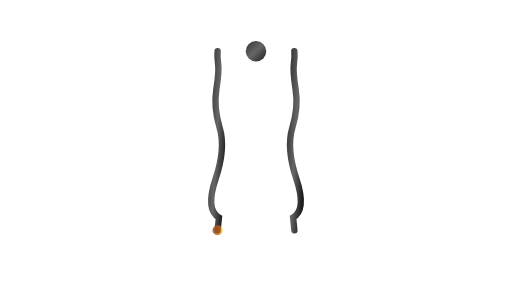
t = 0.00 s
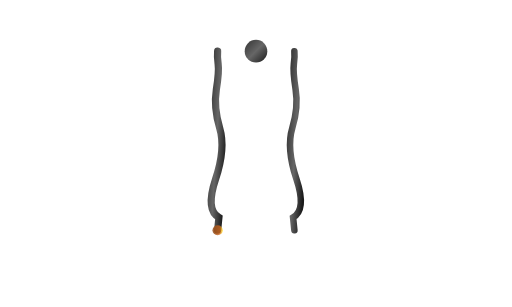
t = 1.25 s
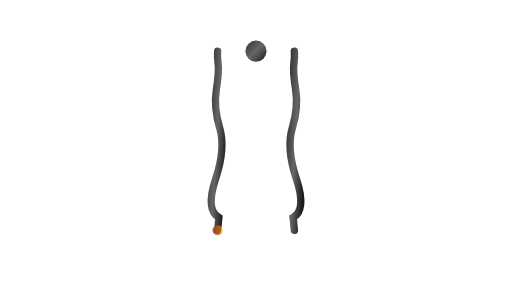
t = 2.63 s
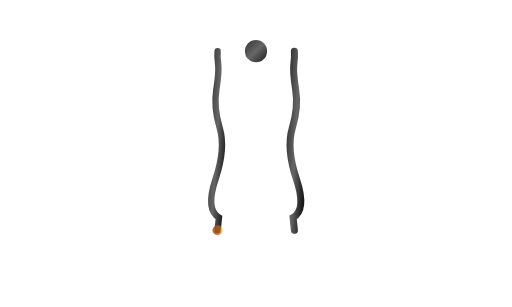
t = 4.00 s
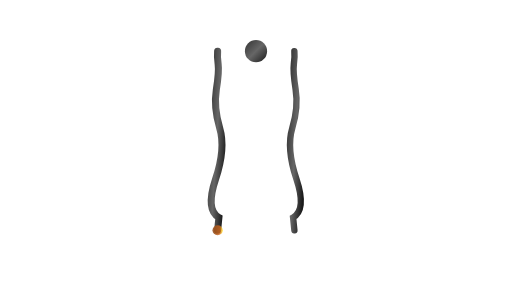
t = 5.00 s
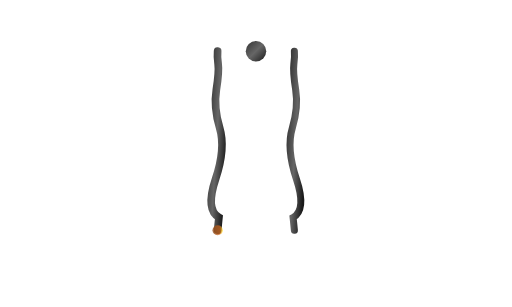
t = 6.00 s

The animated SVG that drew these frames (rendered in a browser with its animation timeline set to each time). Animation: 7 SMIL elements (animate=6,animateTransform=1); one cycle of 8.00 s, repeats indefinitely.

<svg width="200" height="120" viewBox="0 0 200 120" fill="none" xmlns="http://www.w3.org/2000/svg">
  <!-- Hand-drawn Mathematical Compass -->
  <defs>
    <!-- Organic gradient for compass -->
    <linearGradient id="compassGradient" x1="0%" y1="0%" x2="100%" y2="100%">
      <stop offset="0%" stop-color="var(--primary-color)" stop-opacity="0.8"/>
      <stop offset="50%" stop-color="var(--accent-color)" stop-opacity="0.6"/>
      <stop offset="100%" stop-color="var(--secondary-color)" stop-opacity="0.9"/>
    </linearGradient>
    
    <!-- Pencil gradient -->
    <linearGradient id="pencilGradient" x1="0%" y1="0%" x2="100%" y2="0%">
      <stop offset="0%" stop-color="#8B4513" stop-opacity="0.9"/>
      <stop offset="70%" stop-color="#D2691E" stop-opacity="0.8"/>
      <stop offset="100%" stop-color="#FFD700" stop-opacity="0.7"/>
    </linearGradient>
    
    <!-- Paper texture filter -->
    <filter id="roughPaper" x="0%" y="0%" width="100%" height="100%">
      <feTurbulence baseFrequency="0.04" numOctaves="3" result="noise"/>
      <feDisplacementMap in="SourceGraphic" in2="noise" scale="0.8"/>
    </filter>
  </defs>
  
  <!-- Background with subtle texture -->
  <rect width="200" height="120" fill="var(--card-bg)" rx="12" opacity="0.05" filter="url(#roughPaper)"/>
  
  <!-- Hand-drawn geometric construction lines (very light) -->
  <g stroke="var(--text-muted)" stroke-width="0.5" opacity="0.2" fill="none">
    <!-- Slightly wobbly construction lines -->
    <path d="M30,25 Q32,24.8 35,25.2 T45,24.5 T60,25.8 T80,24.2 T100,25.5 T120,24.8 T140,25.3 T160,24.7 T170,25"/>
    <path d="M30,45 Q32,44.7 35,45.3 T45,44.2 T60,45.9 T80,44.1 T100,45.6 T120,44.4 T140,45.1 T160,44.8 T170,45"/>
    <path d="M30,65 Q32,64.9 35,65.1 T45,64.6 T60,65.4 T80,64.8 T100,65.2 T120,64.5 T140,65.7 T160,64.3 T170,65"/>
  </g>
  
  <!-- Mathematical Compass Body -->
  <!-- Left leg (pencil holder) -->
  <path d="M85,20 Q84.8,22 85.2,25 T84.5,35 T85.8,50 T84.2,70 T85.5,85 Q85.3,87 85,90" 
        stroke="url(#compassGradient)" 
        stroke-width="2.5" 
        fill="none" 
        stroke-linecap="round">
    <animate attributeName="stroke-width" values="2.5;3;2.5" dur="4s" repeatCount="indefinite"/>
  </path>
  
  <!-- Right leg (needle) -->
  <path d="M115,20 Q115.2,22 114.8,25 T115.5,35 T114.2,50 T115.8,70 T114.5,85 Q114.7,87 115,90" 
        stroke="url(#compassGradient)" 
        stroke-width="2.5" 
        fill="none" 
        stroke-linecap="round">
    <animate attributeName="stroke-width" values="2.5;3;2.5" dur="4s" begin="1s" repeatCount="indefinite"/>
  </path>
  
  <!-- Compass hinge/joint -->
  <circle cx="100" cy="20" r="4" 
          fill="url(#compassGradient)" 
          stroke="var(--border-accent)" 
          stroke-width="1">
    <animate attributeName="r" values="4;4.5;4" dur="3s" repeatCount="indefinite"/>
  </circle>
  
  <!-- Pencil tip -->
  <circle cx="85" cy="90" r="2" fill="url(#pencilGradient)" opacity="0.9">
    <animate attributeName="opacity" values="0.9;1;0.9" dur="2s" repeatCount="indefinite"/>
  </circle>
  
  <!-- Compass needle point -->
  <circle cx="115" cy="90" r="1.5" fill="var(--accent-color)" opacity="0.8">
    <animate attributeName="r" values="1.5;2;1.5" dur="2.5s" repeatCount="indefinite"/>
  </circle>
  
  <!-- Hand-drawn circle being constructed -->
  <circle cx="100" cy="75" r="25" 
          stroke="var(--primary-color)" 
          stroke-width="1.5" 
          fill="none" 
          opacity="0.6"
          stroke-dasharray="3,2"
          transform="rotate(0 100 75)">
    <animate attributeName="stroke-dasharray" values="3,2;5,1;3,2" dur="3s" repeatCount="indefinite"/>
    <animateTransform attributeName="transform" 
                      type="rotate" 
                      values="0 100 75;360 100 75" 
                      dur="8s" 
                      repeatCount="indefinite"/>
  </circle>
  
  <!-- Geometric angle markings -->
  <g stroke="var(--secondary-color)" stroke-width="1" fill="none" opacity="0.4">
    <path d="M100,75 L115,60 Q118,62 115,65 Z" stroke-dasharray="2,1"/>
    <path d="M100,75 L125,75 Q127,78 125,80 Z" stroke-dasharray="2,1"/>
    <text x="120" y="58" font-family="serif" font-size="8" fill="var(--text-secondary)" opacity="0.7">60°</text>
  </g>
  
  <!-- Measurement marks on compass legs -->
  <g stroke="var(--text-muted)" stroke-width="0.5" opacity="0.5">
    <line x1="83" y1="30" x2="87" y2="30"/>
    <line x1="83" y1="40" x2="87" y2="40"/>
    <line x1="83" y1="50" x2="87" y2="50"/>
    <line x1="113" y1="30" x2="117" y2="30"/>
    <line x1="113" y1="40" x2="117" y2="40"/>
    <line x1="113" y1="50" x2="117" y2="50"/>
  </g>
  
  <!-- Small protractor in corner -->
  <g transform="translate(160,25) scale(0.6)" opacity="0.3">
    <path d="M0,20 A20,20 0 0,1 40,20 Z" 
          stroke="var(--accent-color)" 
          stroke-width="1" 
          fill="none"/>
    <g stroke="var(--text-muted)" stroke-width="0.5">
      <line x1="20" y1="20" x2="20" y2="15"/>
      <line x1="10" y1="20" x2="12" y2="17"/>
      <line x1="30" y1="20" x2="28" y2="17"/>
    </g>
  </g>
  
  <!-- Subtle paper grain overlay -->
  <rect width="200" height="120" fill="none" stroke="none" opacity="0.02" filter="url(#roughPaper)"/>
</svg>
